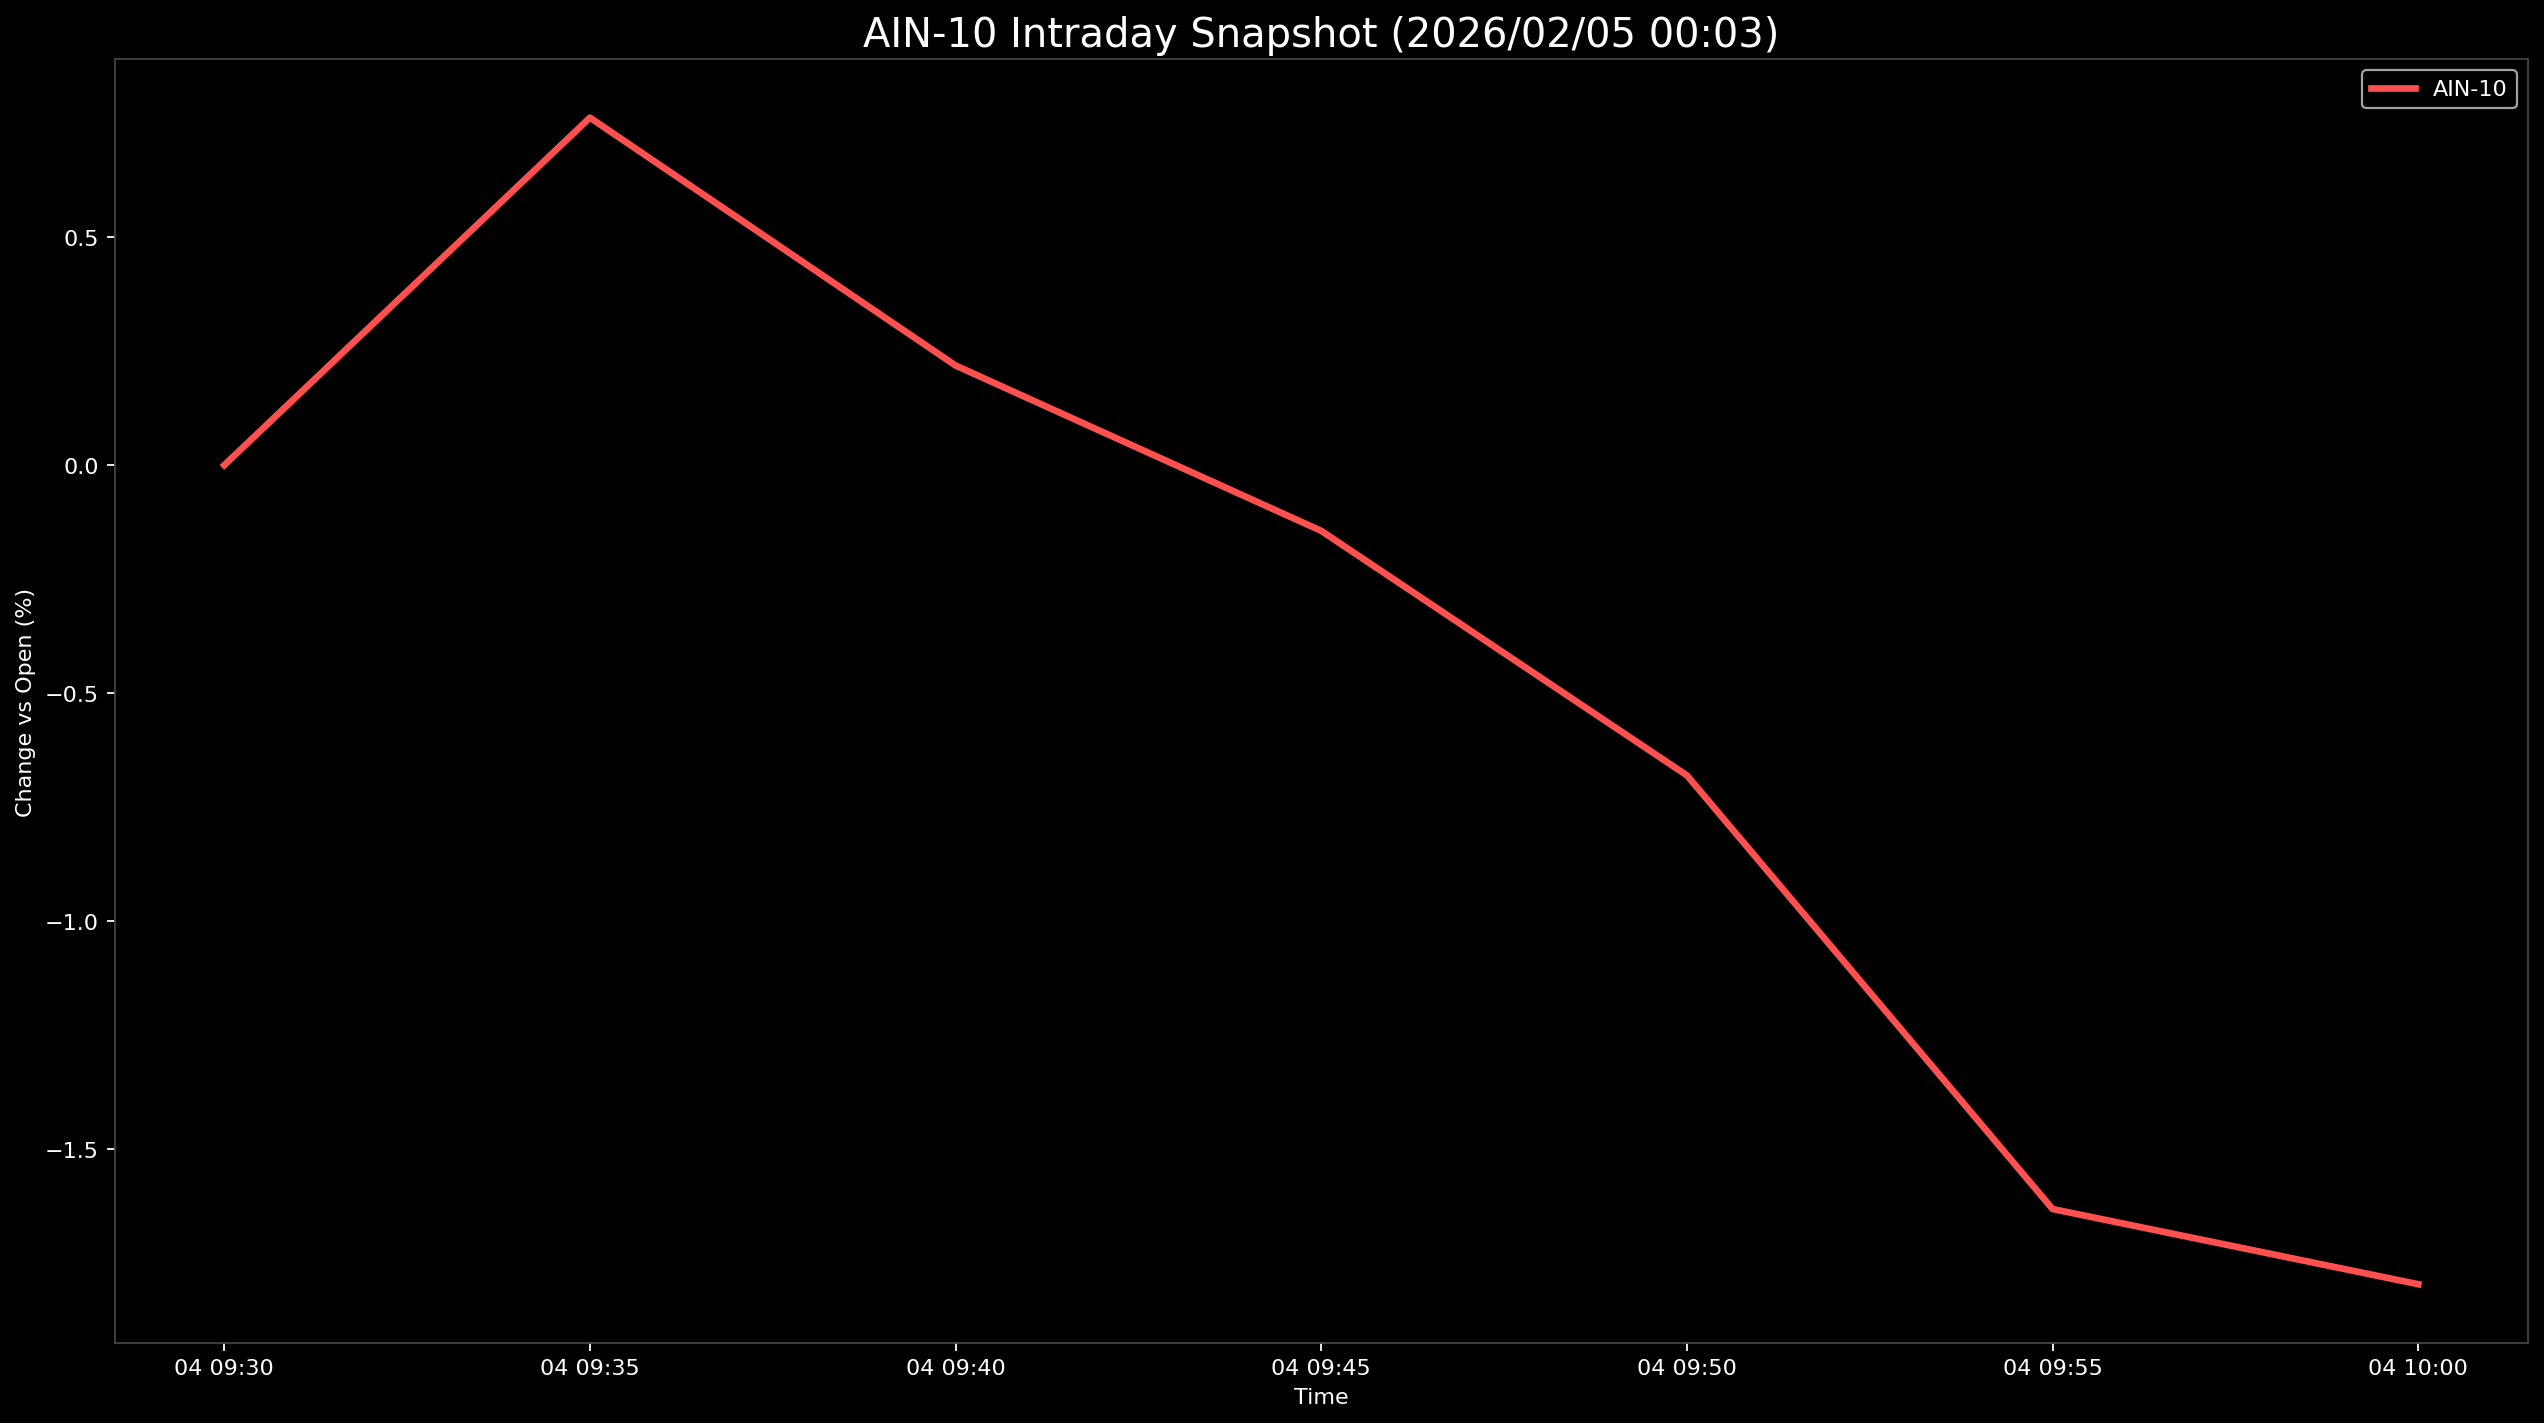

Values plotted in this chart, from the file beside it:
Datetime, AIN-10
2026-02-04 09:30:00, 0.0
2026-02-04 09:35:00, 0.7621
2026-02-04 09:40:00, 0.2185
2026-02-04 09:45:00, -0.1441
2026-02-04 09:50:00, -0.6804
2026-02-04 09:55:00, -1.631
2026-02-04 10:00:00, -1.796
